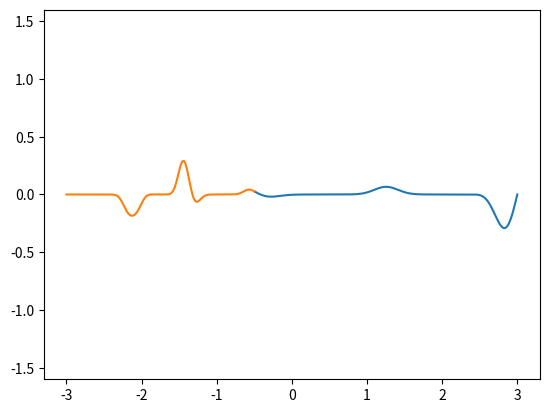

Recreate this plot in Python.
import numpy as np
import matplotlib.pyplot as plt
%matplotlib qt

def func_D2(nx,dx):
    D2 = np.zeros((nx,nx))
    for n in range(1,nx-1):
        D2[n,n-1:n+2] = np.array([1,-2,1])/dx**2
    return D2

# Grid numerico
xmin = -3
xmax = 3
dx = 0.01
x = np.arange(xmin,xmax+dx,dx)
nx = len(x)

tmax = 10
dt = 0.006 # Se for muito grande, estoura
t = np.arange(0,tmax+dt,dt)
nt = len(t)

v = np.ones_like(x)
camada = x>-0.5
v[camada] = 1.5 # Se for muito grande, estoura
v[~camada] = 0.7

y = np.zeros((nt,nx)) # Inicializando
y0 = np.exp(-(x-0.3)**2/0.05) # Condicao inicial
y[0] = y0.copy()
y[1] = y0.copy()

D2 = func_D2(nx,dx) # Matriz para derivada segunda centrada por DF

for ind in range(1,nt-1):
    d2ydx2 = D2 @ y[ind] # Derivada segunda no tempo atual
    y[ind+1] = 2*y[ind] - y[ind-1] + dt**2 * v**2 * d2ydx2
    y[ind+1,[0,-1]] = 0 # Cond de contorno nas extremidades


plt.figure()
for ind in range(0,nt,10): # So ploto a cada 10 passos de tempo
    plt.clf() # limpa a figura
    plt.plot(x[camada],y[ind,camada])
    plt.plot(x[~camada],y[ind,~camada])
    plt.ylim(-1.6,1.6) # fixando a escala y
    plt.pause(0.001)











